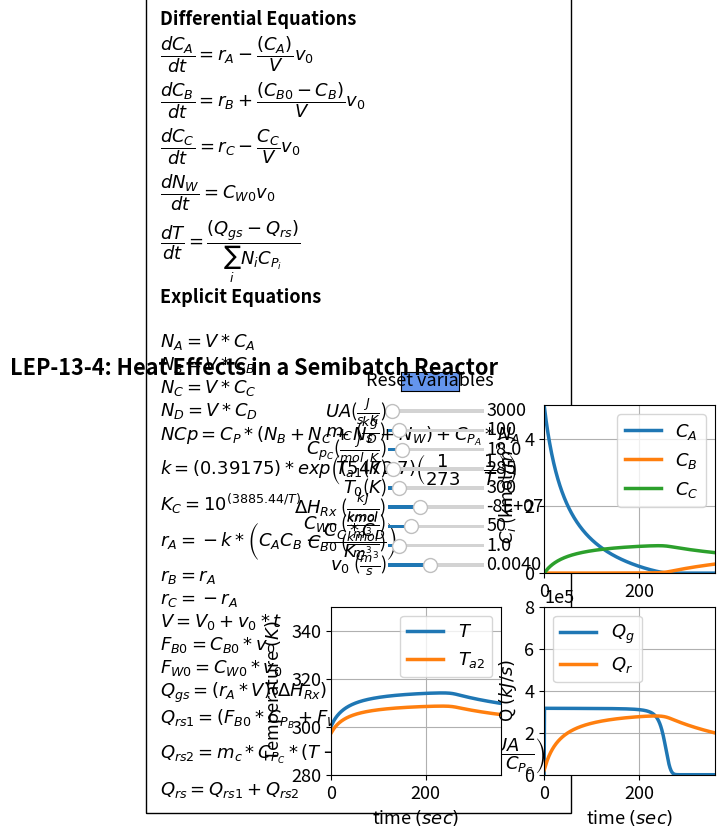

This figure's Python source:
#%%

#Heat Effects in a Semibatch Reactor 

#Libraries
import numpy as np
from scipy.integrate import odeint
import matplotlib.pyplot as plt
import matplotlib as mpl
mpl.rcParams.update({'font.size': 13, 'lines.linewidth': 2.5})
from matplotlib.widgets import Slider, Button

#%%
#Explicit equations
UA=3000
mc=100
Cpc=18
Ta1=285
Vi=0.2
To=300
dH=-7.9076e7
Cw0=55
Cb0=1
v0=0.004
cp=75240
cpa=170700
def ODEfun(Yfuncvec,t,UA,mc,Cpc,Ta1,Vi,To,dH,Cw0,Cb0,v0,cp,cpa):
    Ca= Yfuncvec[0]
    Cb= Yfuncvec[1]
    Cc= Yfuncvec[2]
    T= Yfuncvec[3]
    Nw= Yfuncvec[4]
      #Explicit Equation Inline
    k = 0.39175 *np.exp(5472.7 * (1 / 273 - (1 / T)))
    Kc = 10**(3885.44 / T)
    Cd = Cc
    V = Vi + v0 * t
    Fb0 = Cb0 * v0
    Fw = Cw0 * v0
    ra = 0 - (k * (Ca * Cb - (Cc * Cd / Kc)))
    Na = V * Ca
    Nb = V * Cb
    Nc = V * Cc
    Nd = V * Cd
    rb = ra
    rc = 0 - ra
    rate = 0 - ra
    NCp = cp * (Nb + Nc + Nd + Nw) + cpa * Na
    Qr1=(Fb0 + Fw)* cp*(T - To)
    Qr2 = mc * Cpc * (T - Ta1) * (1 - np.exp(0 - (UA / mc / Cpc)))
    Qr=Qr1+Qr2
    Qg= ra * V * dH
    Ta2 = T - ((T - Ta1) * np.exp(0 - (UA / mc / Cpc)))
    # Differential equations
    dCadt = ra - (v0 * Ca / V) 
    dCbdt = rb + v0 * (Cb0 - Cb) / V 
    dCcdt = rc - (Cc * v0 / V)
    dTdt = (Qg-Qr) / NCp
    dNwdt = v0 * Cw0 
    return np.array([dCadt, dCbdt, dCcdt, dTdt,dNwdt])

tspan = np.linspace(0, 360, 500) # Range for the independent variable
y0 = np.array([5,0,0,300,6.14]) # Initial values for the dependent variables

#%%
fig, ((ax1, ax2), (ax3, ax4)) = plt.subplots(2, 2)
fig.suptitle("""LEP-13-4: Heat Effects in a Semibatch Reactor""", fontweight='bold', x = 0.18, y=0.98)
plt.subplots_adjust(left=0.3)
fig.subplots_adjust(wspace=0.25,hspace=0.2)
sol =  odeint(ODEfun, y0, tspan, (UA,mc,Cpc,Ta1,Vi,To,dH,Cw0,Cb0,v0,cp,cpa))
Ca = sol[:, 0]
Cb= sol[:, 1]
Cc= sol[:, 2]
T= sol[:, 3]
Nw=sol[:, 4]
k = 0.39175 *np.exp(5472.7 * (1 / 273 - (1 / T)))
Kc = 10 **(3885.44 / T)
Cd = Cc
ra = 0 - (k * (Ca * Cb - (Cc * Cd / Kc)))
rb = ra
rc = 0 - ra
rate = 0 - ra
Fb0 = Cb0 * v0
Fw = Cw0 * v0
Qr1=(Fb0 + Fw)* cp*(T - To)
Qr2 = mc * Cpc * (T - Ta1) * (1 - np.exp(0 - (UA / mc / Cpc)))
Qr=Qr1+Qr2
V=Vi + v0 * tspan
Qg =ra*(V)*dH
    
Ta2 = T - ((T - Ta1) * np.exp(0 - (UA / mc / Cpc)))
p1,p2,p3= ax2.plot(tspan, Ca,tspan, Cb,tspan, Cc)
ax2.legend([r'$C_A$',r'$C_B$',r'$C_C$'], loc='upper right')
ax2.set_xlabel('time $(sec)$', fontsize='medium')
ax2.set_ylabel(r'$C_i$ (kmol/$m^{3}$)', fontsize='medium')
ax2.grid()
ax2.set_ylim(0, 5)
ax2.set_xlim(0, 360)

p4,p5 = ax3.plot(tspan, T,tspan,Ta2)
ax3.legend([r'$T$',r'$T_{a2}$'], loc='upper right')
ax3.set_xlabel('time $(sec)$', fontsize='medium')
ax3.set_ylabel(r'Temperature $(K)$', fontsize='medium')
ax3.grid()
ax3.set_ylim(280, 350)
ax3.set_xlim(0, 360)

p6,p7 = ax4.plot(tspan,Qg,tspan,Qr)
ax4.legend(['$Q_g$', '$Q_r$'], loc='upper left')
ax4.set_xlabel('time $(sec)$', fontsize='medium')
ax4.set_ylabel(r'Q $(kJ/s)$', fontsize='medium')
ax4.grid()
ax4.set_ylim(0, 8*10**5)
ax4.set_xlim(0, 360)
ax4.ticklabel_format(style='sci',scilimits=(3,4),axis='y')

ax1.text(-1.0,-1.3,'Differential Equations'
         '\n'
         r'$\dfrac{dC_A}{dt} =r_A -\dfrac{(C_A)}{V} v_0$'
         '\n'
         r'$\dfrac{dC_B}{dt} =r_B +\dfrac{(C_{B0}-C_B)}{V} v_0$'
         '\n'
         r'$\dfrac{dC_C}{dt} =r_C -\dfrac{C_C}{V} v_0$'
         '\n'
         r'$\dfrac{dN_W}{dt} =C_{W0} v_0$'
         '\n'
         r'$\dfrac{dT}{dt}=\dfrac{(Q_{gs}-Q_{rs})}{\sum_{i} N_iC_{P_i}}$'
         '\n'
         'Explicit Equations'
         '\n\n'
         r'$N_A=V*C_A$'
         '\n'
         r'$N_B=V*C_B$'
         '\n'
         r'$N_C=V*C_C$'
         '\n'
         r'$N_D=V*C_D$'
         '\n'
         r'$NCp=C_P*(N_B+N_C+N_D+N_W)+C_{P_A}*N_A$'
         '\n'
         r'$k=(0.39175)*exp\left(\left(5472.7\right)\left(\dfrac{1}{273} - \dfrac{1}{T}\right)\right)$'
         '\n'
         r'$K_{C}=10^{(3885.44/T)}$'
         '\n'
         r'$r_A=-k*\left(C_AC_B-\dfrac{C_C*C_D}{K_C}\right)$'
         '\n'
         r'$r_B=r_A$'
         '\n'
         r'$r_C=-r_A$'
         '\n'
         r'$V=V_0+ v_0* t$'
         '\n'
         r'$F_{B0}=C_{B0}* v_0 $'
         '\n'
         r'$F_{W0}=C_{W0}* v_0 $'
         '\n'
         r'$Q_{gs}=(r_A*V)(\Delta H_{Rx})$'
         '\n'
         r'$Q_{rs1}=(F_{B0}*C_{P_B}+F_{W0}*C_{P_W})*(T-T_0) $'
         '\n'
         r'$Q_{rs2}=m_c* C_{P_C}*(T-T_{a1})\left(1-exp\left(\dfrac{-UA}{m_c*C_{P_C}}\right)\right)$'
         '\n'
         r'$Q_{rs}=Q_{rs1}+Q_{rs2} $'
          , ha='left', wrap = True, fontsize=13,
        bbox=dict(facecolor='none', edgecolor='black', pad=10.0), fontweight='bold')

ax1.axis('off')
axcolor = 'black'
ax_UA = plt.axes([0.39, 0.86, 0.15, 0.015], facecolor=axcolor)
ax_mc = plt.axes([0.39, 0.82, 0.15, 0.015], facecolor=axcolor)
ax_CpC = plt.axes([0.39, 0.78, 0.15, 0.015], facecolor=axcolor)
ax_Ta1 = plt.axes([0.39, 0.74, 0.15, 0.015], facecolor=axcolor)
ax_To = plt.axes([0.39, 0.70, 0.15, 0.015], facecolor=axcolor)
ax_dH = plt.axes([0.39, 0.66, 0.15, 0.015], facecolor=axcolor)
ax_Cw0 = plt.axes([0.39, 0.62, 0.15, 0.015], facecolor=axcolor)
ax_Cb0 = plt.axes([0.39, 0.58, 0.15, 0.015], facecolor=axcolor)
ax_v0 = plt.axes([0.39, 0.54, 0.15, 0.015], facecolor=axcolor)

sUA = Slider(ax_UA, r'$UA$($\frac{J}{s.K}$)', 1000, 50000, valinit=3000,valfmt='%1.0f')
smc= Slider(ax_mc, r'$m_{C}$ ($\frac{kg}{s}$)',50, 500, valinit=100,valfmt='%1.0f')
sCpc = Slider(ax_CpC,r'$C_{p_C}$($\frac{J}{mol.K}$)',5, 100, valinit=18,valfmt='%1.1f')
sTa1 = Slider(ax_Ta1,r'$T_{a1}$($K$)', 275, 500, valinit= 285,valfmt='%1.0f')
sTo = Slider(ax_To,r'$T_{0}$($K$)', 275, 500, valinit=300,valfmt='%1.0f')
sdH = Slider(ax_dH,r'$\Delta H_{Rx}$ ($\frac{kJ}{kmol}$)', -9.9076e7, -3.9076e7, valinit= -7.9076e7,valfmt='%1.0E')
sCw0 = Slider(ax_Cw0,r'$C_{W0}$ ($\frac{kmol}{m^3}$)', 5, 200, valinit= 50,valfmt='%1.0f')
sCb0 = Slider(ax_Cb0,r'$C_{B0}$ ($\frac{kmol}{m^3}$)', 0.5, 5, valinit= 1,valfmt='%1.1f')
sv0 = Slider(ax_v0,r'$v_0$ ($\frac{m^3}{s}$)', 0.001, 0.008, valinit= 0.004,valfmt='%1.4f')


def update_plot2(val):
    UA = sUA.val
    mc =smc.val
    Cpc = sCpc.val
    Ta1 =sTa1.val
    To = sTo.val
    dH =sdH.val
    Cw0 = sCw0.val
    Cb0 =sCb0.val
    v0 =sv0.val
    sol = odeint(ODEfun, y0, tspan, (UA,mc,Cpc,Ta1,Vi,To,dH,Cw0,Cb0,v0,cp,cpa))
    Ca = sol[:, 0]
    Cb= sol[:, 1]
    Cc= sol[:, 2]
    T= sol[:, 3]
    Nw=sol[:,4]
    k = 0.39175 *np.exp(5472.7 * (1 / 273 - (1 / T)))
    Kc = 10**(3885.44 / T)
    Cd = Cc
    ra = 0 - (k * (Ca * Cb - (Cc * Cd / Kc)))
    rb = ra
    rc = 0 - ra
    rate = 0 - ra
    Ta2 = T - ((T - Ta1) * np.exp(0 - (UA / mc / Cpc)))
    Fb0 = Cb0 * v0
    Fw = Cw0 * v0
    Qr1=(Fb0 + Fw)* cp*(T - To)
    Qr2 = mc * Cpc * (T - Ta1) * (1 - np.exp(0 - (UA / mc / Cpc)))
    Qr=Qr1+Qr2
    V=Vi + v0 * tspan
    Qg =ra*(V)*dH
    p1.set_ydata(Ca)
    p2.set_ydata(Cb)
    p3.set_ydata(Cc)
    p4.set_ydata(T)
    p5.set_ydata(Ta2)
    p6.set_ydata(Qg)
    p7.set_ydata(Qr)
    fig.canvas.draw_idle()

sUA.on_changed(update_plot2)
smc.on_changed(update_plot2)
sCpc.on_changed(update_plot2)
sTa1.on_changed(update_plot2)
sTo.on_changed(update_plot2)
sdH.on_changed(update_plot2)
sCw0.on_changed(update_plot2)
sCb0.on_changed(update_plot2)
sv0.on_changed(update_plot2)

resetax = plt.axes([0.41, 0.91, 0.09, 0.04])
button = Button(resetax, 'Reset variables', color='cornflowerblue', hovercolor='0.975')

def reset(event):
    sUA.reset()
    smc.reset()
    sCpc.reset()
    sTa1.reset()
    sTo.reset()
    sdH.reset()
    sCw0.reset()
    sCb0.reset()
    sv0.reset()
button.on_clicked(reset)
